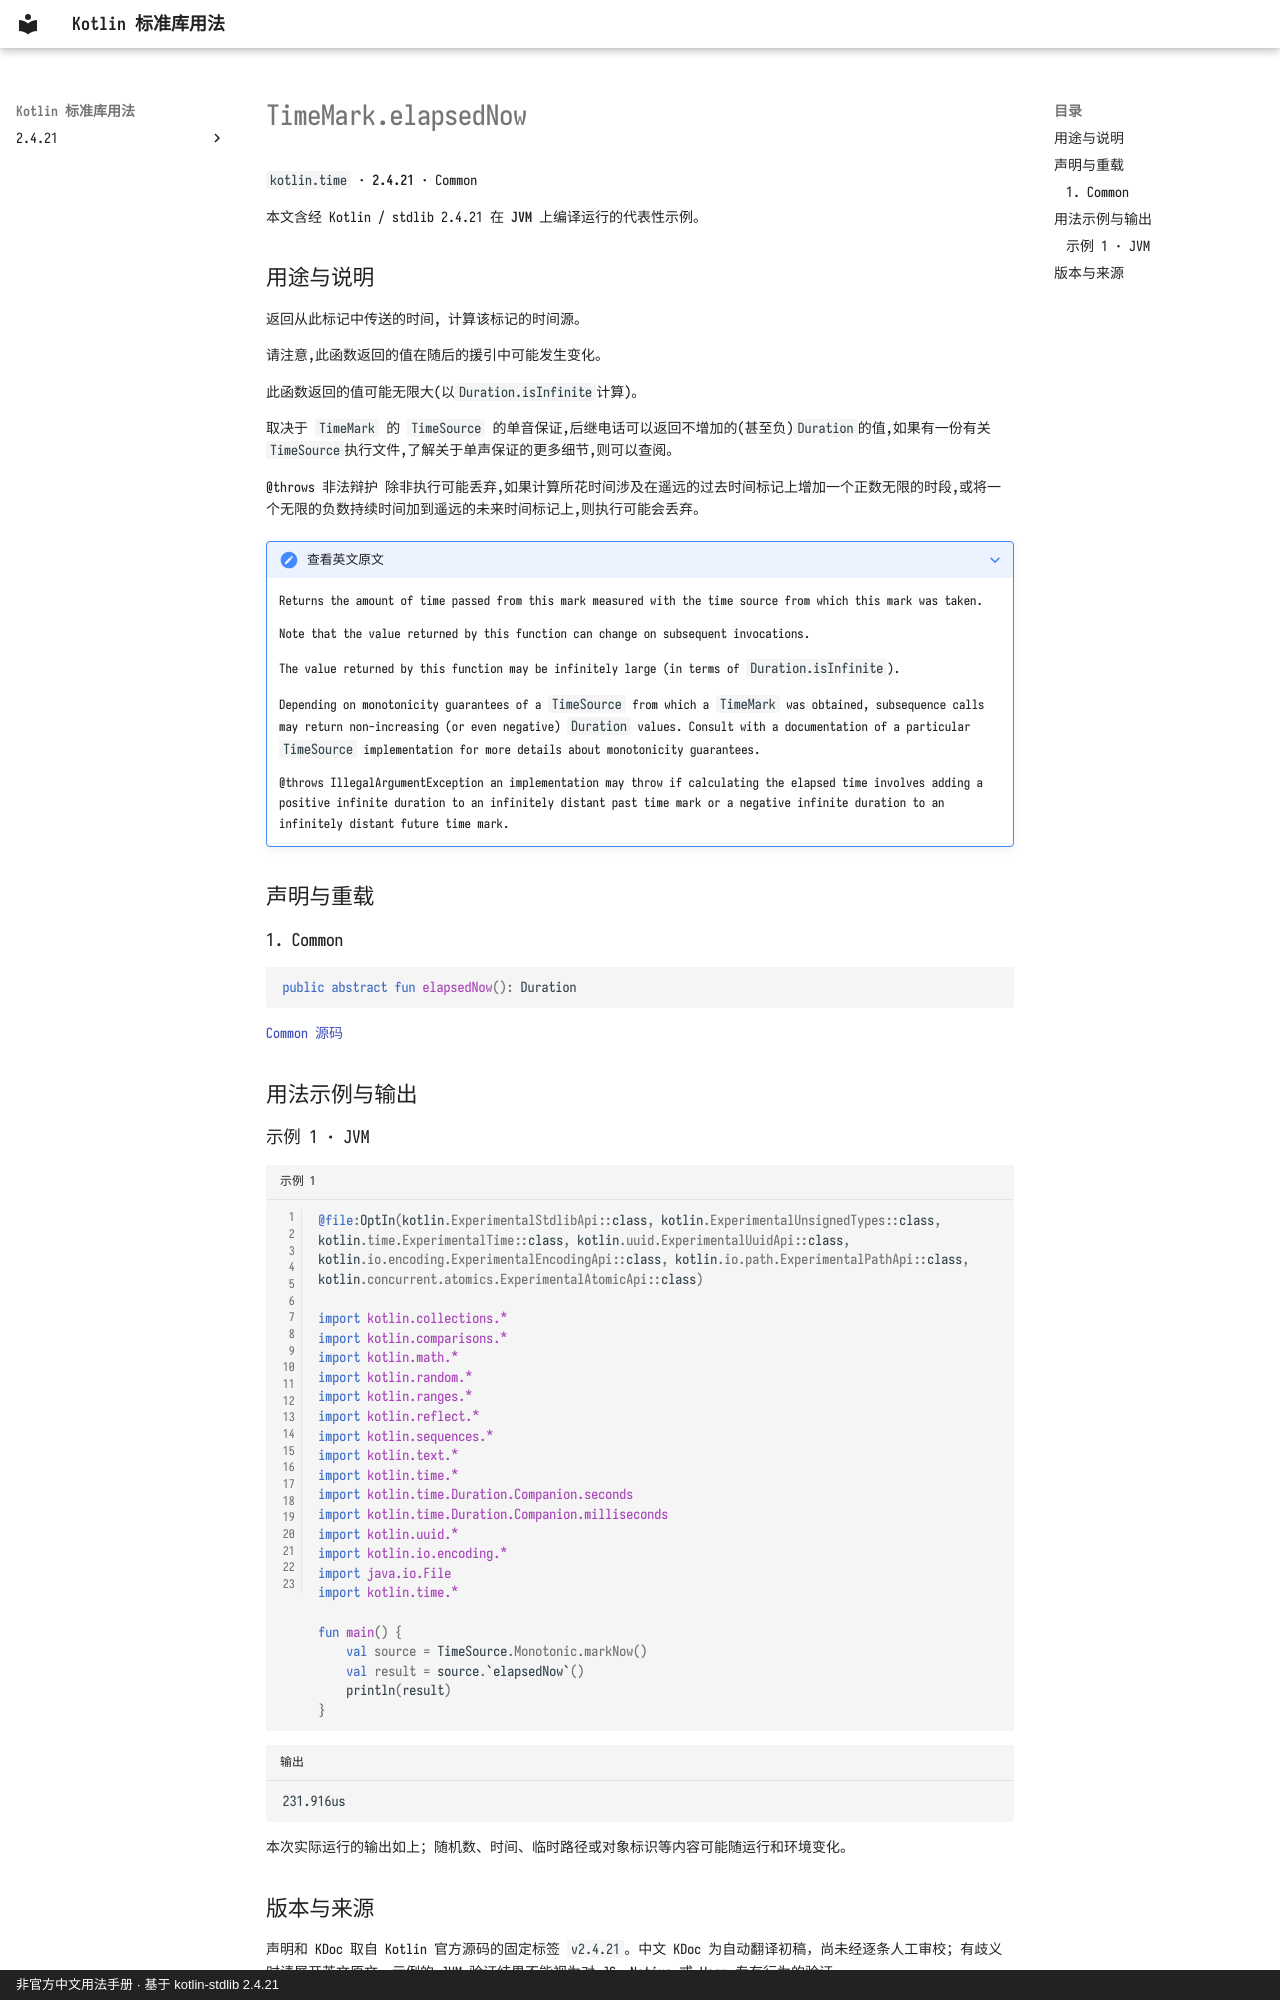

repository: oooooooko/kotlin-stdlib-docs · page: zh/api/kotlin.time/timemark-elapsednow--9d4c4cb0/index.html · generator: mkdocs · copyright: 非官方中文用法手册 · 基于 kotlin-stdlib 2.4.21

# TimeMark.elapsedNow

`kotlin.time` · **2.4.21** · Common

本文含经 Kotlin / stdlib 2.4.21 在 **JVM** 上编译运行的代表性示例。

## 用途与说明

返回从此标记中传送的时间, 计算该标记的时间源。

请注意,此函数返回的值在随后的援引中可能发生变化。

此函数返回的值可能无限大(以`Duration.isInfinite`计算)。

取决于 `TimeMark` 的 `TimeSource` 的单音保证,后继电话可以返回不增加的(甚至负)`Duration`的值,如果有一份有关`TimeSource`执行文件,了解关于单声保证的更多细节,则可以查阅。

@throws 非法辩护 除非执行可能丢弃,如果计算所花时间涉及在遥远的过去时间标记上增加一个正数无限的时段,或将一个无限的负数持续时间加到遥远的未来时间标记上,则执行可能会丢弃。

??? note "查看英文原文"

    Returns the amount of time passed from this mark measured with the time source from which this mark was taken.
    
    Note that the value returned by this function can change on subsequent invocations.
    
    The value returned by this function may be infinitely large (in terms of `Duration.isInfinite`).
    
    Depending on monotonicity guarantees of a `TimeSource` from which a `TimeMark` was obtained,
    subsequence calls may return non-increasing (or even negative) `Duration` values.
    Consult with a documentation of a particular `TimeSource` implementation for more details about
    monotonicity guarantees.
    
    @throws IllegalArgumentException an implementation may throw if calculating the elapsed time involves
    adding a positive infinite duration to an infinitely distant past time mark or
    a negative infinite duration to an infinitely distant future time mark.

## 声明与重载

### 1. Common

```kotlin
public abstract fun elapsedNow(): Duration
```

[Common 源码](https://github.com/JetBrains/kotlin/blob/v2.4.21/libraries/stdlib/src/kotlin/time/TimeSource.kt#L135)

## 用法示例与输出

### 示例 1 · JVM

```kotlin title="示例 1" linenums="1"
@file:OptIn(kotlin.ExperimentalStdlibApi::class, kotlin.ExperimentalUnsignedTypes::class, kotlin.time.ExperimentalTime::class, kotlin.uuid.ExperimentalUuidApi::class, kotlin.io.encoding.ExperimentalEncodingApi::class, kotlin.io.path.ExperimentalPathApi::class, kotlin.concurrent.atomics.ExperimentalAtomicApi::class)

import kotlin.collections.*
import kotlin.comparisons.*
import kotlin.math.*
import kotlin.random.*
import kotlin.ranges.*
import kotlin.reflect.*
import kotlin.sequences.*
import kotlin.text.*
import kotlin.time.*
import kotlin.time.Duration.Companion.seconds
import kotlin.time.Duration.Companion.milliseconds
import kotlin.uuid.*
import kotlin.io.encoding.*
import java.io.File
import kotlin.time.*

fun main() {
    val source = TimeSource.Monotonic.markNow()
    val result = source.`elapsedNow`()
    println(result)
}
```

```text title="输出"
231.916us
```

本次实际运行的输出如上；随机数、时间、临时路径或对象标识等内容可能随运行和环境变化。
